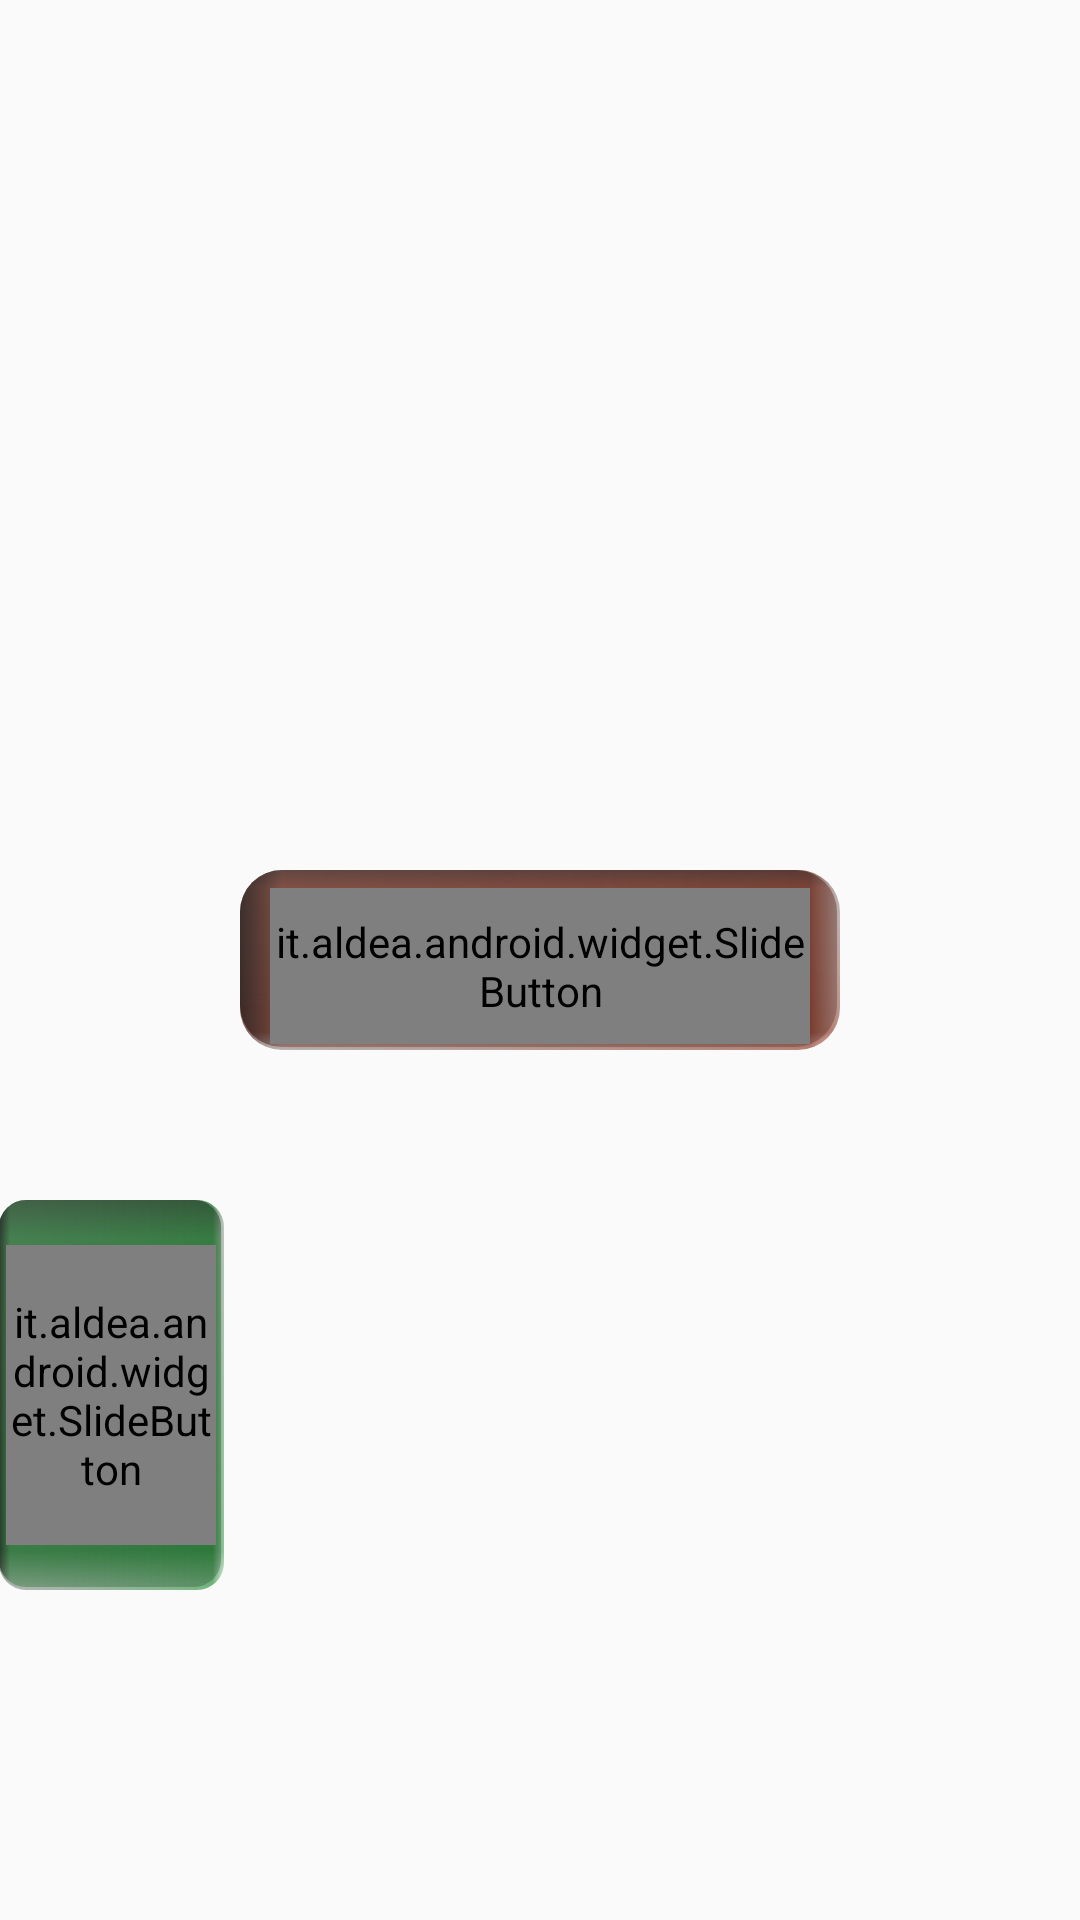

Write the Android layout XML for this screen, with the resource values it uses.
<!-- AndroidManifest.xml: application theme AppTheme -->
<!-- res/layout/content_main.xml -->
<?xml version="1.0" encoding="utf-8"?>
<RelativeLayout xmlns:android="http://schemas.android.com/apk/res/android"
    xmlns:app="http://schemas.android.com/apk/res-auto"
    xmlns:tools="http://schemas.android.com/tools"
    xmlns:slideswitch="http://schemas.android.com/apk/lib/com.leaking.slideswitch"
    xmlns:slideButton="http://schemas.android.com/apk/res-auto"
    android:layout_width="match_parent"
    android:layout_height="match_parent"
    android:paddingBottom="@dimen/activity_vertical_margin"
    android:paddingLeft="@dimen/activity_horizontal_margin"
    android:paddingRight="@dimen/activity_horizontal_margin"
    android:paddingTop="@dimen/activity_vertical_margin"
    app:layout_behavior="@string/appbar_scrolling_view_behavior"
    tools:context="it.aldea.demo.MainActivity"
    tools:showIn="@layout/activity_main">

    <RelativeLayout
        android:layout_width="200dp"
        android:layout_height="60dp"
        android:background="@drawable/slide_background_red"
        android:layout_centerInParent="true"
        android:id="@+id/lSlideButton"
        android:gravity="center_vertical">
        <TextView
            android:layout_width="wrap_content"
            android:layout_height="match_parent"
            android:text="UNLOCK"
            android:id="@+id/tvSlideAction"
            android:gravity="center_vertical|right"
            android:layout_alignParentRight="true"
            android:layout_alignParentEnd="true"
            android:layout_alignParentLeft="true"
            android:layout_alignParentStart="false"
            android:textSize="20dp"

            android:textColor="@android:color/white"
            android:layout_marginRight="15dp"
            android:layout_centerVertical="true" />
        <it.aldea.android.widget.SlideButton
            android:id="@+id/unlockButton"
            android:layout_width="fill_parent"
            android:layout_height="fill_parent"
            android:clickable="false"
            android:max="100"
            android:enabled="false"
            android:progressDrawable="@android:color/transparent"
            android:thumb="@drawable/slide_arrow_small"
            android:thumbOffset="2dp"
            android:indeterminate="false"
            android:layout_marginLeft="10dp"
            android:layout_marginRight="10dp"
            android:layout_centerInParent="true"
            android:layout_marginTop="8dp">
        </it.aldea.android.widget.SlideButton>

    </RelativeLayout>

    <RelativeLayout
        android:layout_width="75dp"
        android:layout_height="130dp"
        android:background="@drawable/slide_background_green"
        android:id="@+id/lSlideButtonV"
        android:layout_below="@+id/lSlideButton"
        android:layout_marginTop="50dp">
        <TextView
            android:layout_width="20dp"
            android:layout_height="match_parent"
            android:text="SOS"
            android:id="@+id/tvSlideActionV"
            android:gravity="center|bottom"
            android:layout_alignParentRight="false"
            android:layout_alignParentEnd="false"
            android:layout_alignParentLeft="false"
            android:layout_alignParentStart="false"
            android:textSize="20dp"
            android:textColor="@android:color/white"
            android:layout_alignParentTop="false"
            android:layout_centerHorizontal="true"
            android:layout_alignParentBottom="false"
            android:layout_marginBottom="15dp" />
        <it.aldea.android.widget.SlideButton
            android:id="@+id/unlockButtonV"
            android:layout_width="match_parent"
            android:layout_height="150dp"
            android:clickable="false"
            android:max="100"
            slideButton:orientation="vertical"
            android:progressDrawable="@android:color/transparent"
            android:thumb="@drawable/slide_track_red"
            android:indeterminate="false"
            android:layout_marginRight="5dp"
            android:layout_marginTop="20dp"
            android:layout_centerInParent="true"
            android:layout_marginBottom="10dp"
            android:thumbOffset="-2dp">
        </it.aldea.android.widget.SlideButton>

    </RelativeLayout>

</RelativeLayout>
<!-- res/layout/activity_main.xml (included above) -->
<?xml version="1.0" encoding="utf-8"?>
<RelativeLayout xmlns:android="http://schemas.android.com/apk/res/android"
    xmlns:app="http://schemas.android.com/apk/res-auto"
    xmlns:tools="http://schemas.android.com/tools"
    android:layout_width="match_parent"
    android:layout_height="match_parent"
    android:fitsSystemWindows="true"
    tools:context="it.aldea.demo.MainActivity"
    style="@style/Theme.AppCompat.DayNight.DarkActionBar"
    android:background="@color/abc_input_method_navigation_guard">

    <android.support.design.widget.AppBarLayout
        android:layout_width="match_parent"
        android:layout_height="wrap_content"
        android:theme="@style/AppTheme.AppBarOverlay">

        <android.support.v7.widget.Toolbar
            android:id="@+id/toolbar"
            android:layout_width="match_parent"
            android:layout_height="?attr/actionBarSize"
            android:background="?attr/colorPrimary"
            app:popupTheme="@style/AppTheme.PopupOverlay" />

    </android.support.design.widget.AppBarLayout>

    <include layout="@layout/content_main" />

    
        
        
        
        
        
        
        
        
        
        
        
    

</RelativeLayout>
<!-- resources referenced by this layout -->
<resources>
  <!-- drawable slide_background_green: vector/xml drawable (drawable, 2429 chars, omitted) -->
  <!-- drawable slide_background_red: vector/xml drawable (drawable, 2433 chars, omitted) -->
  <!-- drawable slide_track_red: png bitmap (drawable, 916 bytes) -->
  <style name="AppTheme.AppBarOverlay" parent="ThemeOverlay.AppCompat.Dark.ActionBar" />
  <style name="AppTheme.PopupOverlay" parent="ThemeOverlay.AppCompat.Light" />
  <style name="AppTheme" parent="Theme.AppCompat.DayNight.NoActionBar">
          
          <item name="colorPrimary">@color/colorPrimary</item>
          <item name="colorPrimaryDark">@color/colorPrimaryDark</item>
          <item name="colorAccent">@color/colorAccent</item>
      </style>
  <color name="colorPrimary">#3F51B5</color>
  <color name="colorPrimaryDark">#303F9F</color>
  <color name="colorAccent">#FF4081</color>
</resources>
